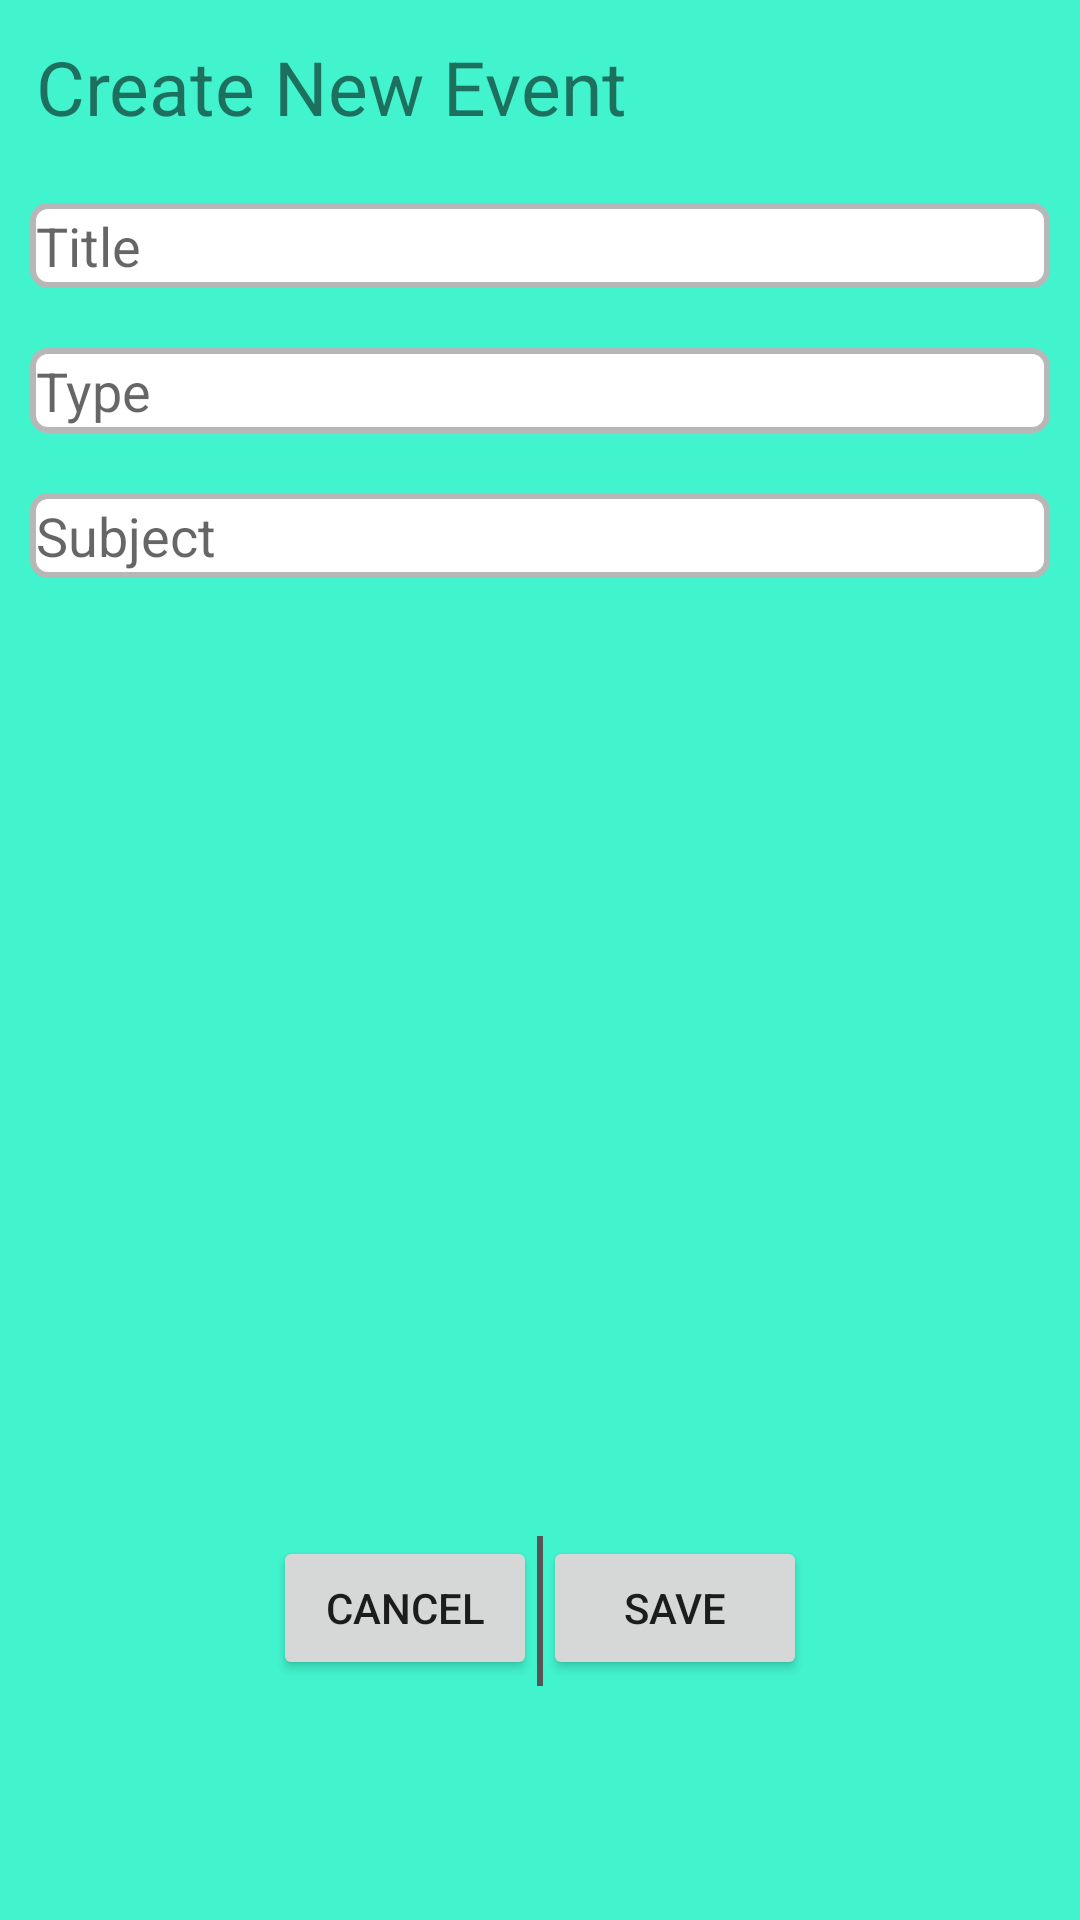

Reconstruct the res/layout file that produces this screen, plus the resources it refers to.
<!-- AndroidManifest.xml: application theme AppTheme -->
<!-- res/layout/activity_createevent.xml -->
<?xml version="1.0" encoding="utf-8"?>

<LinearLayout xmlns:android="http://schemas.android.com/apk/res/android"
    android:orientation="vertical" android:layout_width="match_parent"
    android:layout_height="match_parent"
    android:background="#42F4CE"
    >

    <LinearLayout
        android:layout_width="match_parent"
        android:layout_height="0dp"
        android:layout_weight="4"
        android:orientation="vertical">

        <TextView
            android:layout_width="match_parent"
            android:layout_height="wrap_content"
            android:layout_margin="10dp"
            android:padding="2dp"
            android:text="Create New Event"
            android:textSize="25dp"/>

        <EditText
            android:id="@+id/title_input"
            android:background="@drawable/input_box"
            android:layout_width="match_parent"
            android:layout_height="wrap_content"
            android:inputType="text"
            android:hint="Title"
            android:layout_margin="10dp"
            android:padding="2dp"/>

        <EditText
            android:id="@+id/type_input"
            android:background="@drawable/input_box"
            android:layout_width="match_parent"
            android:layout_height="wrap_content"
            android:inputType="text"
            android:hint="Type"
            android:layout_margin="10dp"
            android:padding="2dp"/>

        <EditText
            android:id="@+id/subject_input"
            android:background="@drawable/input_box"
            android:layout_width="match_parent"
            android:layout_height="wrap_content"
            android:inputType="text"
            android:hint="Subject"
            android:layout_margin="10dp"
            android:padding="2dp"/>

    </LinearLayout>

    <LinearLayout
        android:layout_width="match_parent"
        android:layout_height="0dp"
        android:layout_weight="1"
        android:orientation="horizontal"
        android:gravity="center_horizontal">

        <Button
            android:id="@+id/cancel_button"
            android:layout_width="wrap_content"
            android:layout_height="wrap_content"

            android:text="CANCEL"/>

        <View
            android:layout_width="2dp"
            android:layout_height="50dp"
            android:background="#555555"/>

        <Button
            android:id="@+id/save_button"
            android:layout_width="wrap_content"
            android:layout_height="wrap_content"

            android:text="SAVE"/>

    </LinearLayout>



</LinearLayout>
<!-- resources referenced by this layout -->
<resources>
  <!-- drawable input_box (drawable) -->
  <?xml version="1.0" encoding="utf-8"?>
  
  <shape xmlns:android="http://schemas.android.com/apk/res/android">
      <solid android:color="#FFFFFF"/>
      <stroke android:width="2dp"
          android:color="#B7B7B7"/>
  
      <corners android:radius="5dp"/>
  </shape>
  <style name="AppTheme" parent="Theme.AppCompat.Light.DarkActionBar">
          
          <item name="colorPrimary">@color/colorPrimary</item>
          <item name="colorPrimaryDark">@color/colorPrimaryDark</item>
          <item name="colorAccent">@color/colorAccent</item>
      </style>
  <!-- not gathered from this repository: default colours our renderer supplied (Android Studio template values) -->
  <color name="colorPrimary">#FF6200EE</color>
  <color name="colorPrimaryDark">#FF3700B3</color>
  <color name="colorAccent">#FF03DAC5</color>
</resources>
